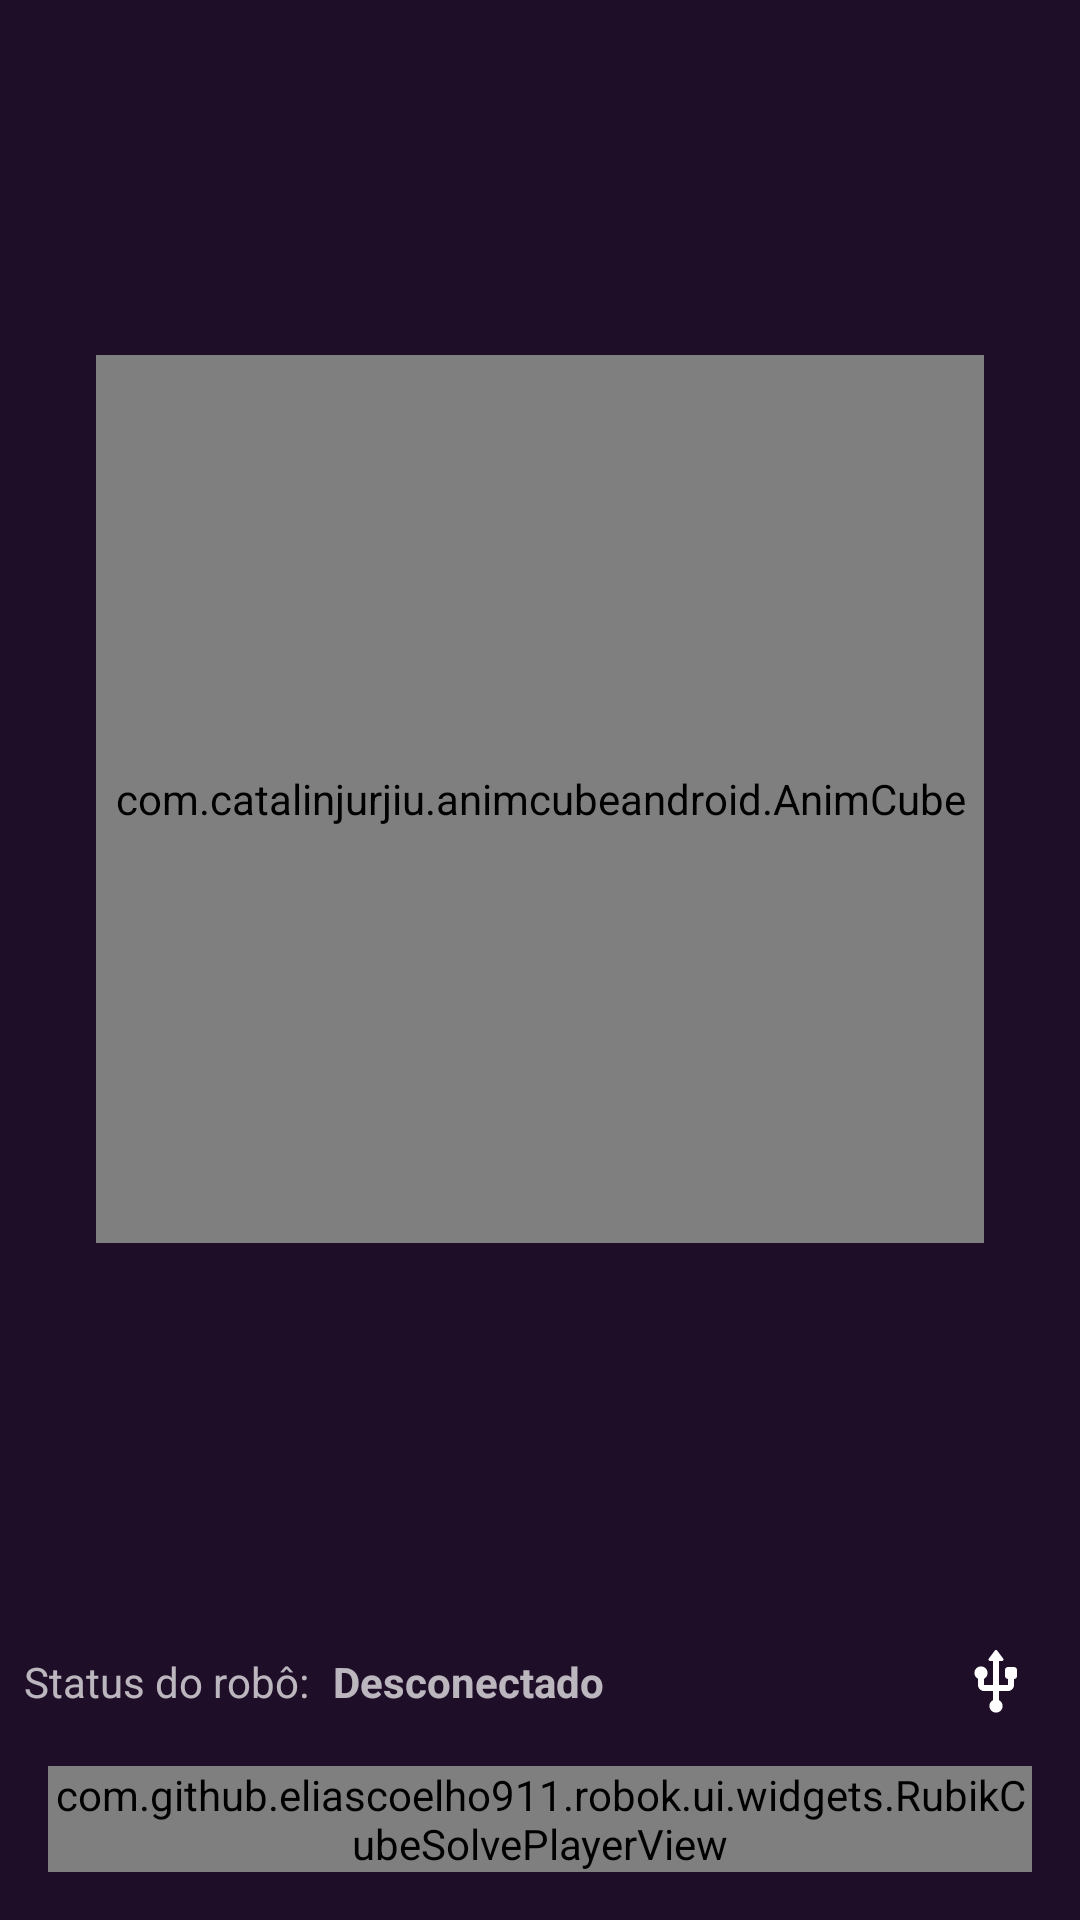

Produce the Android XML layout that renders to this screen, including the resource entries it uses.
<!-- AndroidManifest.xml: application theme Theme.Robok -->
<!-- res/layout/rubik_cube_solve_fragment.xml -->
<?xml version="1.0" encoding="utf-8"?>
<androidx.constraintlayout.widget.ConstraintLayout xmlns:android="http://schemas.android.com/apk/res/android"
        xmlns:app="http://schemas.android.com/apk/res-auto"
    xmlns:tools="http://schemas.android.com/tools"
        android:layout_width="match_parent"
        android:layout_height="match_parent">

    <com.catalinjurjiu.animcubeandroid.AnimCube
            android:id="@+id/preview_cube_view"
            android:layout_width="0dp"
            android:layout_height="0dp"
            android:layout_margin="32dp"
            app:backgroundColor="?attr/colorBackground"
            app:layout_constraintDimensionRatio="1:1"
            app:layout_constraintTop_toTopOf="parent"
            app:layout_constraintStart_toStartOf="parent"
            app:layout_constraintEnd_toEndOf="parent"
        app:layout_constraintBottom_toTopOf="@id/robot_connection_layout" />

    <LinearLayout
        android:id="@+id/robot_connection_layout"
        android:layout_width="match_parent"
        android:layout_height="wrap_content"
        android:gravity="center_vertical"
        android:orientation="horizontal"
        android:padding="8dp"
        app:layout_constraintBottom_toTopOf="@id/player_view"
        app:layout_constraintEnd_toEndOf="parent"
        app:layout_constraintStart_toStartOf="parent">

        <TextView
            android:layout_width="wrap_content"
            android:layout_height="wrap_content"
            android:layout_marginEnd="8dp"
            android:text="@string/robot_status" />

        <TextView
            android:id="@+id/robot_connection_status"
            android:layout_width="wrap_content"
            android:layout_height="wrap_content"
            android:text="@string/disconnected"
            android:textStyle="bold"
            tools:text="Desconectado" />

        <View
            android:layout_width="0dp"
            android:layout_height="1dp"
            android:layout_weight="1" />

        <ImageButton
            android:id="@+id/robot_connect_button"
            android:layout_width="wrap_content"
            android:layout_height="wrap_content"
            android:background="?attr/selectableItemBackgroundBorderless"
            android:contentDescription="@string/connect_to_robot"
            android:padding="8dp"
            android:src="@drawable/ic_usb_24dp" />
    </LinearLayout>

    <com.github.eliascoelho911.robok.ui.widgets.RubikCubeSolvePlayerView
            android:id="@+id/player_view"
            android:layout_width="0dp"
            android:layout_height="wrap_content"
            android:layout_margin="16dp"
            app:layout_constraintBottom_toBottomOf="parent"
            app:layout_constraintStart_toStartOf="parent"
            app:layout_constraintEnd_toEndOf="parent" />
</androidx.constraintlayout.widget.ConstraintLayout>
<!-- resources referenced by this layout -->
<resources>
  <!-- drawable ic_usb_24dp (drawable) -->
  <vector xmlns:android="http://schemas.android.com/apk/res/android"
          android:width="24dp"
          android:height="24dp"
          android:viewportWidth="24"
          android:viewportHeight="24">
      <path
              android:pathData="M18,7h-2c-0.55,0 -1,0.45 -1,1v2c0,0.55 0.45,1 1,1v2h-3V5h1c0.41,0 0.65,-0.47 0.4,-0.8l-2,-2.67c-0.2,-0.27 -0.6,-0.27 -0.8,0l-2,2.67c-0.25,0.33 -0.01,0.8 0.4,0.8h1v8H8v-2.07c0.83,-0.44 1.38,-1.36 1.14,-2.43 -0.17,-0.77 -0.77,-1.4 -1.52,-1.61C6.15,6.48 4.8,7.59 4.8,9c0,0.85 0.5,1.56 1.2,1.93V13c0,1.1 0.9,2 2,2h3v3.05c-0.86,0.45 -1.39,1.42 -1.13,2.49 0.18,0.75 0.79,1.38 1.54,1.58 1.46,0.39 2.8,-0.7 2.8,-2.12 0,-0.85 -0.49,-1.58 -1.2,-1.95V15h3c1.1,0 2,-0.9 2,-2v-2c0.55,0 1,-0.45 1,-1V8C19,7.45 18.55,7 18,7z"
              android:fillColor="@color/white" />
  </vector>
  <string name="connect_to_robot">Conectar ao robô</string>
  <string name="disconnected">Desconectado</string>
  <string name="robot_status">Status do robô:</string>
  <style name="Theme.Robok" parent="Theme.MaterialComponents.NoActionBar">
          <item name="colorPrimary">@color/green_a400</item>
          <item name="colorPrimaryVariant">@color/green_a700</item>
          <item name="colorOnPrimary">@color/white</item>
          <item name="colorSecondary">@color/blue_a400</item>
          <item name="colorSecondaryVariant">@color/blue_a700</item>
          <item name="colorOnSecondary">@color/purple_1E0E28</item>
          <item name="colorBackground">@color/purple_1E0E28</item>
          <item name="colorBackgroundVariant">@color/purple_120619</item>
          <item name="colorOnBackground">@color/white</item>
          <item name="android:windowBackground">?attr/colorBackground</item>
          <item name="android:statusBarColor" tools:targetApi="l">?attr/colorBackgroundVariant</item>
          <item name="android:navigationBarColor">?attr/colorBackgroundVariant</item>
      </style>
  <color name="white">#FFFFFFFF</color>
  <color name="green_a400">#FF00E676</color>
  <color name="green_a700">#FF00C853</color>
  <color name="blue_a400">#FF00B0FF</color>
  <color name="blue_a700">#2962FF</color>
  <color name="purple_1E0E28">#FF1E0E28</color>
  <color name="purple_120619">#FF120619</color>
</resources>
